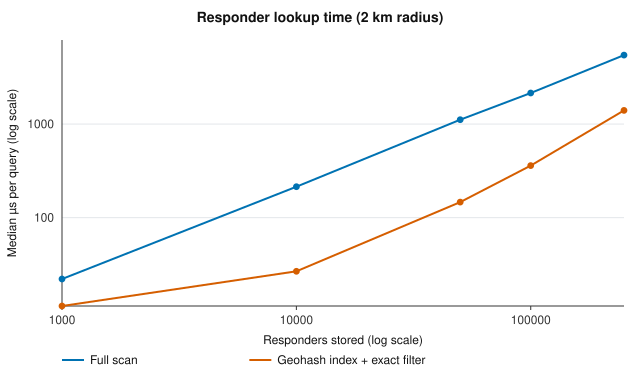

Source data for this figure (header and first rows):
responders, linear_us_median, index_us_median, speedup, candidates_mean, matches_mean
1000, 22.1, 11.4, 1.9, 19.7, 4.5
10000, 214.4, 26.7, 8.0, 205.3, 42.9
50000, 1114, 146.7, 7.6, 963.5, 211.1
100000, 2146, 359.8, 6.0, 1934, 432.5
250000, 5464, 1398, 3.9, 4903, 1095
